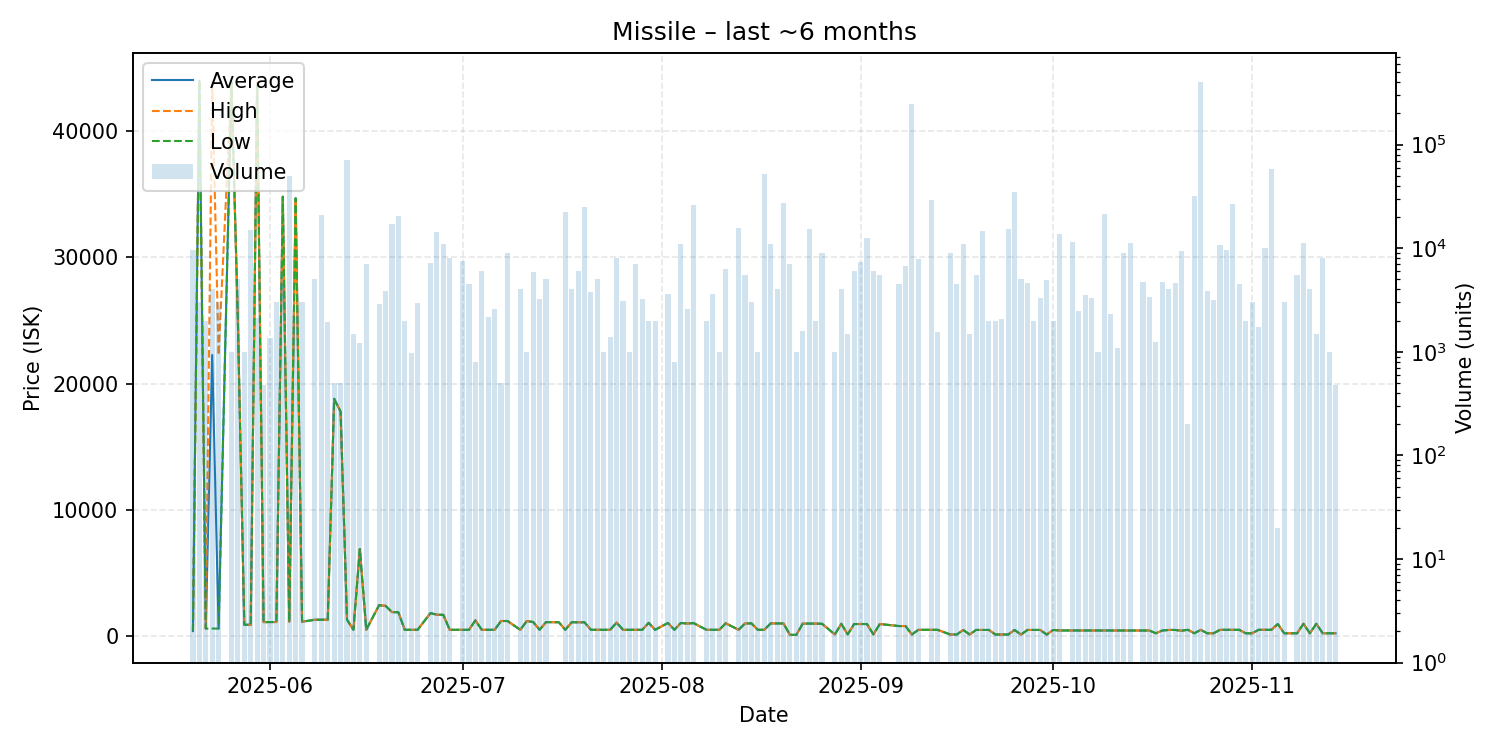

Source data for this figure (header and first rows):
date, average, highest, lowest, order_count, volume
2025-05-20, 403.2, 403.2, 403.2, 1, 9585
2025-05-21, 44000, 44000, 44000, 2, 3000
2025-05-22, 600.1, 600.1, 600.1, 2, 2000
2025-05-23, 22270, 43950, 600.2, 6, 4000
2025-05-24, 600.4, 22265, 600.4, 3, 3000
2025-05-26, 43910, 43910, 43910, 1, 1000
2025-05-27, 25000, 25000, 25000, 4, 5040
2025-05-28, 900.1, 900.1, 900.1, 1, 1000
2025-05-29, 900.1, 900.1, 900.1, 9, 15000
2025-05-30, 43800, 43850, 43800, 3, 2140
2025-05-31, 1111, 1111, 1111, 1, 475
2025-06-01, 1113, 1113, 1113, 2, 1367
2025-06-02, 1118, 1118, 1118, 2, 3056
2025-06-03, 34810, 34810, 34810, 4, 4556
2025-06-04, 1141, 1141, 1141, 3, 50000
2025-06-05, 34690, 34690, 34690, 4, 2200
2025-06-06, 1142, 1142, 1142, 2, 3000
2025-06-08, 1301, 1301, 1301, 2, 5000
2025-06-09, 1301, 1301, 1301, 3, 21000
2025-06-10, 1301, 1301, 1301, 2, 1950
2025-06-11, 18800, 18800, 18800, 1, 500
2025-06-12, 17790, 17790, 17790, 1, 500
2025-06-13, 1302, 1302, 1301, 8, 71520
2025-06-14, 500.0, 500.0, 500.0, 1, 1476
2025-06-15, 6900, 6900, 6900, 2, 1220
2025-06-16, 500.1, 500.1, 500.1, 3, 7030
2025-06-18, 2450, 2450, 2450, 3, 2890
2025-06-19, 2400, 2400, 2400, 5, 3820
2025-06-20, 1908, 1908, 1908, 5, 17040
2025-06-21, 1889, 1889, 1889, 12, 20489
2025-06-22, 500.5, 500.5, 500.5, 2, 2000
2025-06-23, 500.5, 500.5, 500.5, 2, 984
2025-06-24, 500.7, 500.7, 500.7, 3, 2932
2025-06-26, 1822, 1822, 1822, 5, 7199
2025-06-27, 1698, 1698, 1698, 6, 14400
2025-06-28, 1689, 1689, 1689, 4, 10873
2025-06-29, 500.7, 500.7, 500.7, 4, 8000
2025-07-01, 500.7, 500.7, 500.7, 4, 7439
2025-07-02, 500.7, 500.7, 500.7, 4, 4540
2025-07-03, 1247, 1247, 1247, 1, 800
2025-07-04, 500.7, 500.7, 500.7, 3, 6000
2025-07-05, 500.7, 500.7, 500.7, 3, 2159
2025-07-06, 500.7, 500.7, 500.7, 3, 2611
2025-07-07, 1199, 1199, 1199, 1, 500
2025-07-08, 1199, 1199, 1199, 1, 8993
2025-07-10, 500.7, 500.7, 500.7, 3, 4075
2025-07-11, 1195, 1195, 1195, 2, 1000
2025-07-12, 1120, 1120, 1120, 4, 5850
2025-07-13, 500.7, 500.7, 500.7, 1, 3224
2025-07-14, 1110, 1110, 1110, 4, 5000
2025-07-16, 1100, 1100, 1100, 1, 1
2025-07-17, 500.7, 500.7, 500.7, 4, 22345
2025-07-18, 1099, 1099, 1099, 3, 4000
2025-07-19, 1097, 1097, 1097, 2, 6000
2025-07-20, 1096, 1096, 1096, 7, 24800
2025-07-21, 500.7, 500.7, 500.7, 2, 3779
2025-07-22, 500.7, 500.7, 500.7, 6, 5000
2025-07-23, 500.7, 500.7, 500.7, 1, 1000
2025-07-24, 500.7, 500.7, 500.7, 2, 1400
2025-07-25, 1075, 1075, 1075, 6, 8108
... 101 more rows
